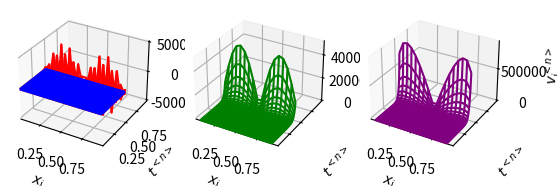
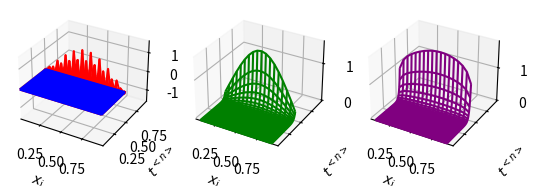
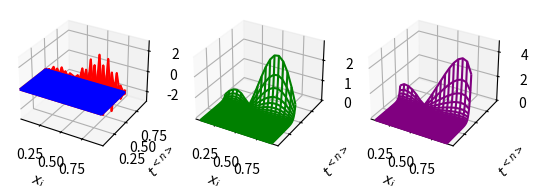

Reproduce these figures in Python, in order.
import numpy as np
import matplotlib.pyplot as plt


def thomasAlgorithm(a, b, c, d):
    y = np.empty(a.size)
    x = y.copy()
    gamma = 1./b[0]
    y[0] = c[0]*gamma
    x[0] = d[0]*gamma
    for j in range(1, a.size):
        gamma = 1./( b[j] - a[j]*y[j-1])
        y[j] = c[j]*gamma
        x[j] = (d[j]+a[j]*x[j-1]) * gamma
    for j in reversed(range(a.size-1)):
        x[j] += y[j]*x[j+1]
    return x


def hybrid_Neumann(mu, v, theta=0.5):
    Nx = v.shape[0]
    Nt = v.shape[1]
    a = np.zeros(Nx)
    b = np.ones(Nx) * (1 + theta * mu)
    c = np.zeros(Nx)
    d = np.zeros(Nx)

    # Modify coefficients according to Neumann boundary conditions
    a[1] = theta * mu
    c[-2] = theta * mu
    b[0] = b[-1] = 1 + 2 * theta * mu

    for n in range(Nt - 1):
        # Compute d based on the hybrid method and Neumann boundary conditions
        d[0] = (1 - theta) * mu * v[1, n] + (1 - 2 * (1 - theta) * mu) * v[0, n]
        d[1:-1] = (1 - theta) * mu * (v[:-2, n] + v[2:, n]) + (1 - 2 * (1 - theta) * mu) * v[1:-1, n]
        d[-1] = (1 - theta) * mu * v[-2, n] + (1 - 2 * (1 - theta) * mu) * v[-1, n]

        # Solve the tridiagonal system for the next time step
        v[:, n + 1] = thomasAlgorithm(a, b, c, d)

    return v

def f(x):
    return np.sin(np.pi*x)

def g(t):
    return f(0.)

def h(t):
    return f(1.)

def solution(x, t, alpha=0.5):
    return np.exp(-alpha * (np.pi ** 2.) * t)*f(x)

def solveDiffusion1D_withCellCenteredGrid(Nx, Nt, alpha, dt, theta=0.5, initialConditionType='sin'):
    dx = 1.0 / Nx
    x = np.linspace(dx / 2, 1 - dx / 2, Nx)
    t = np.arange(0, Nt) * dt
    v = np.zeros((Nx, Nt))

    # Set initial conditions
    if initialConditionType == 'sin':
        v[:, 0] = np.sin(np.pi * x)
    elif initialConditionType == 'step':
        v[:, 0] = np.where(x <= 0.5, 0, 1)
    elif initialConditionType == 'exp':
        v[:, 0] = np.exp(x)
    else:
        raise ValueError("Unknown initial condition type")

    # Apply Dirichlet boundary conditions
    v[0, :] = np.sin(np.pi * 0)
    v[-1, :] = np.sin(np.pi * 1)

    # Solve the diffusion equation
    mu = alpha * dt / dx ** 2
    v = hybrid_Neumann(mu, v, theta)

    # Check if total v (w) is conserved over time
    w = np.sum(v, axis=0)
    if np.allclose(w, w[0]):
        print("Total v (w) is conserved over time.")
    else:
        print("Total v (w) is not conserved over time.")

    return x, t, v


# Test the function
Nx = 20
Nt = 50
alpha = 0.5
dt = 0.01
theta = 0.5

for initial_condition in ['sin', 'step', 'exp']:
    x, t, v = solveDiffusion1D_withCellCenteredGrid(Nx, Nt, alpha, dt, theta, initial_condition)
    T, X = np.meshgrid(t, x)
    u = solution(X, T)
    kwargs = {'projection': '3d'}
    # fig, ax = plt.subplots(1, 1, subplot_kw=kwargs)
    fig, axs = plt.subplots(1, 3, subplot_kw=kwargs, sharex=True, sharey=True)
    axs = list(axs)
    ax = axs[0]
    ax.plot_wireframe(X, T, v, color='red')
    ax.plot_wireframe(X, T, u, color='blue')
    ax.set_zlabel(r'$v_i^{<n>}$')
    ax = axs[1]
    ax.plot_wireframe(X[1:-1, :], T[1:-1, :], np.abs(v - u)[1:-1, :], color='green')
    ax.set_zlabel(r'$v_i^{<n>}-u(x_i,t^{<n>})|$')
    ax.set_xlim(*axs[0].get_xlim())
    ax.set_ylim(*axs[0].get_xlim())
    ax = axs[2]
    ax.plot_wireframe(X[1:-1, :], T[1:-1, :], np.abs(v - u)[1:-1, :] / u[1:-1, :], color='purple')
    ax.set_zlabel(r'$\left|\dfrac{v_i^{<n>}-u(x_i,t^{<n>})|$')
    ax.set_xlim(*axs[0].get_xlim())
    ax.set_ylim(*axs[0].get_xlim())
    for ax in axs:
        ax.set_xlabel(r'$x_i$')
        ax.set_ylabel(r'$t^{<n>}$')
        ax.set_zlabel(r'$v_i^{<n>}$')
    plt.show()
